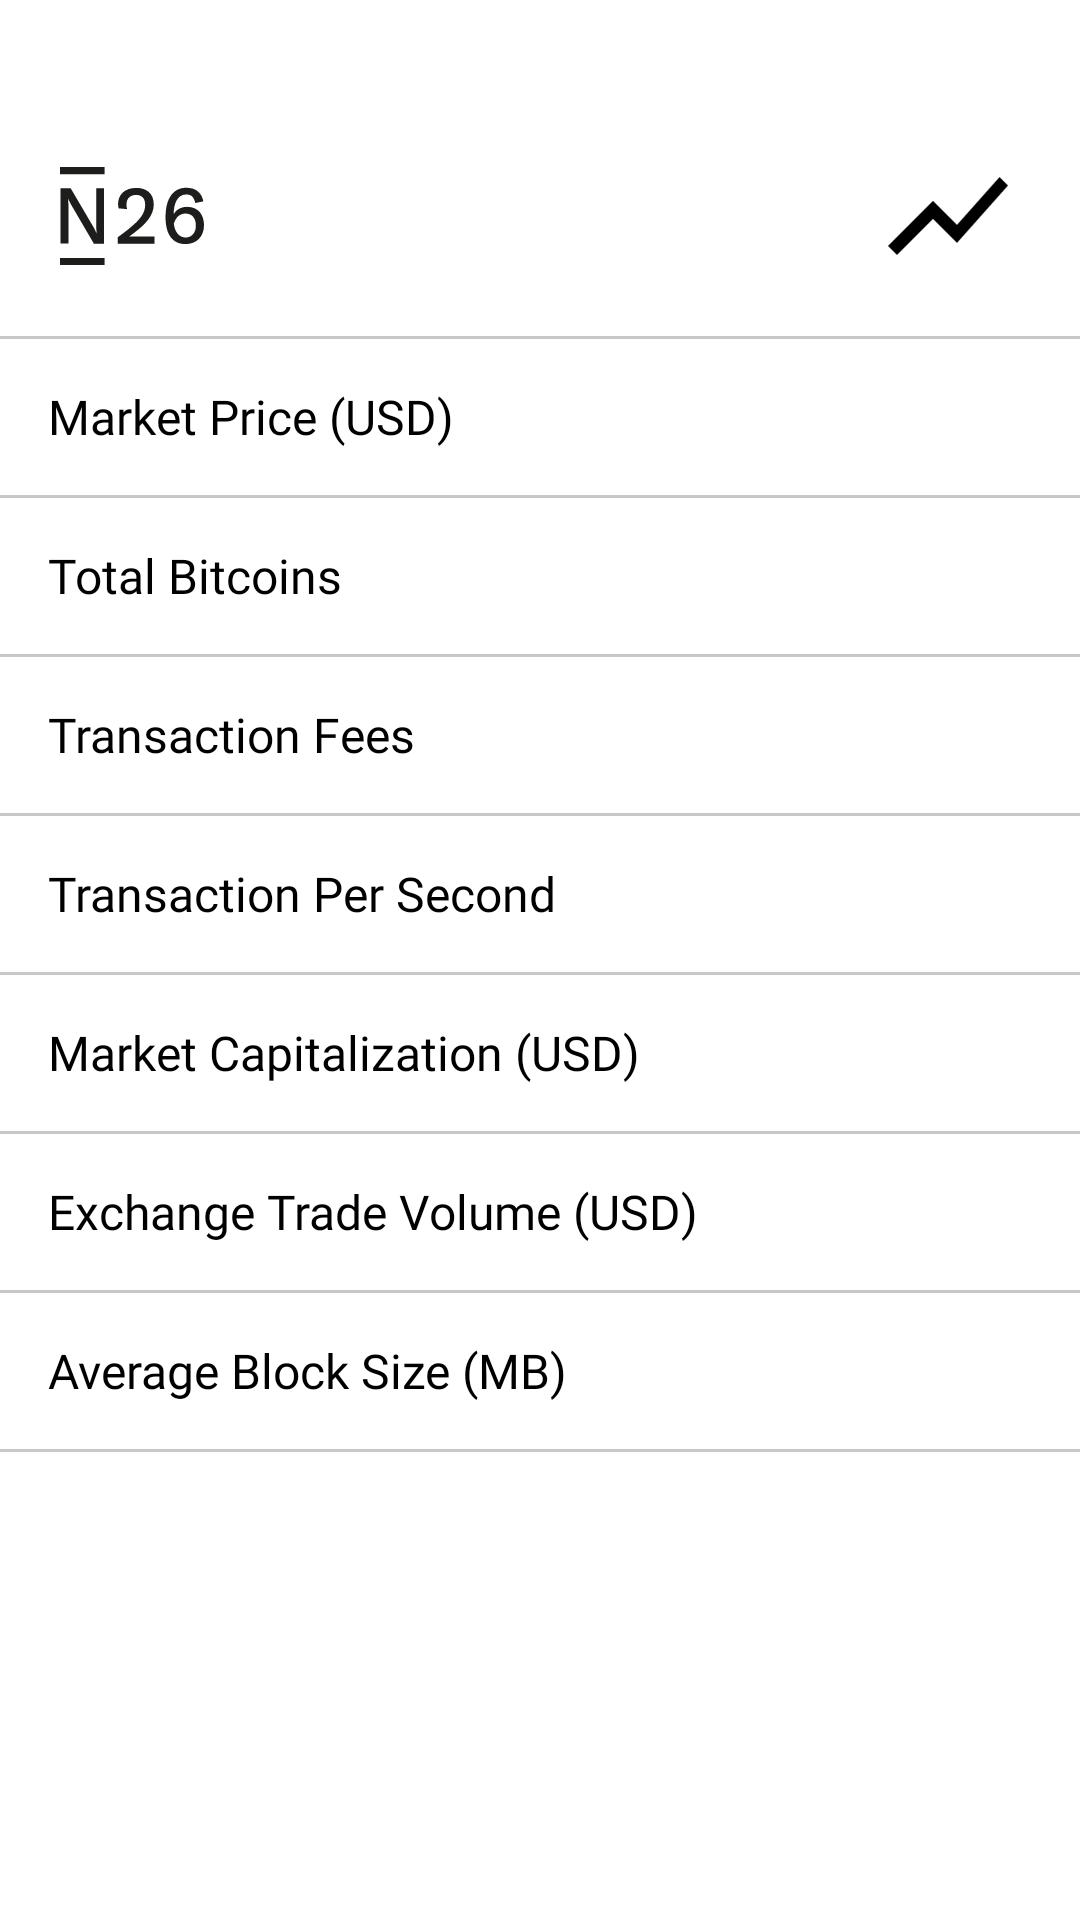

Android layout source for this screen:
<!-- AndroidManifest.xml: application theme AppTheme -->
<!-- res/layout/main_side_menu.xml -->
<?xml version="1.0" encoding="utf-8"?>
<androidx.constraintlayout.widget.ConstraintLayout xmlns:android="http://schemas.android.com/apk/res/android"
    android:layout_width="match_parent"
    android:layout_height="match_parent"
    xmlns:app="http://schemas.android.com/apk/res-auto"
    android:background="@color/white">

    <androidx.constraintlayout.widget.ConstraintLayout
        android:id="@+id/sideMenuLayout"
        android:layout_width="match_parent"
        android:layout_height="wrap_content"
        android:paddingBottom="5dp"
        app:layout_constraintEnd_toEndOf="parent"
        app:layout_constraintStart_toStartOf="parent"
        app:layout_constraintTop_toTopOf="parent">

        <ImageView
            android:id="@+id/sideMenuAccountLogo"
            android:layout_width="48dp"
            android:layout_height="48dp"
            android:layout_gravity="start"
            android:layout_marginStart="20dp"
            android:layout_marginTop="48dp"
            android:src="@drawable/ic_n26"
            app:layout_constraintEnd_toEndOf="parent"
            app:layout_constraintHorizontal_bias="0.0"
            app:layout_constraintStart_toStartOf="parent"
            app:layout_constraintTop_toTopOf="parent" />

        <ImageView
            android:layout_width="48dp"
            android:layout_height="48dp"
            android:layout_marginEnd="20dp"
            android:src="@drawable/ic_chart"
            android:layout_marginTop="48dp"
            app:layout_constraintTop_toTopOf="parent"
            app:layout_constraintEnd_toEndOf="parent"/>

        <View
            android:id="@+id/divider"
            android:layout_width="match_parent"
            android:layout_height="1dp"
            android:layout_marginTop="16dp"
            android:background="@color/light_gray"
            app:layout_constraintTop_toBottomOf="@+id/sideMenuAccountLogo"/>

        <androidx.core.widget.NestedScrollView
            android:layout_width="match_parent"
            android:layout_height="wrap_content"
            app:layout_constraintTop_toBottomOf="@+id/divider">

            <LinearLayout
                android:layout_width="match_parent"
                android:layout_height="wrap_content"
                android:paddingBottom="140dp"
                android:orientation="vertical">

                <com.google.android.material.textview.MaterialTextView
                    android:id="@+id/marketPrice"
                    android:layout_width="match_parent"
                    android:layout_height="52dp"
                    android:paddingStart="16dp"
                    android:paddingEnd="16dp"
                    android:gravity="center_vertical"
                    android:textColor="@color/black"
                    android:theme="@style/Theme.MaterialComponents.Light"
                    android:text="@string/market_price_usd"
                    android:fontFamily="@font/the_sans_arabic_light"
                    android:textSize="16sp"/>

                <View
                    android:id="@+id/divider1"
                    android:layout_width="match_parent"
                    android:layout_height="1dp"
                    android:background="@color/light_gray"/>

                <com.google.android.material.textview.MaterialTextView
                    android:id="@+id/totalBitCoins"
                    android:layout_width="match_parent"
                    android:layout_height="52dp"
                    android:paddingStart="16dp"
                    android:paddingEnd="16dp"
                    android:gravity="center_vertical"
                    android:textColor="@color/black"
                    android:theme="@style/Theme.MaterialComponents.Light"
                    android:text="@string/total_bitcoins"
                    android:fontFamily="@font/the_sans_arabic_light"
                    android:textSize="16sp"/>

                <View
                    android:id="@+id/divider2"
                    android:layout_width="match_parent"
                    android:layout_height="1dp"
                    android:background="@color/light_gray"/>

                <com.google.android.material.textview.MaterialTextView
                    android:id="@+id/transactionFees"
                    android:layout_width="match_parent"
                    android:layout_height="52dp"
                    android:paddingStart="16dp"
                    android:paddingEnd="16dp"
                    android:gravity="center_vertical"
                    android:textColor="@color/black"
                    android:theme="@style/Theme.MaterialComponents.Light"
                    android:text="@string/transaction_fees"
                    android:fontFamily="@font/the_sans_arabic_light"
                    android:textSize="16sp" />

                <View
                    android:id="@+id/divider3"
                    android:layout_width="match_parent"
                    android:layout_height="1dp"
                    android:background="@color/light_gray"/>

                <com.google.android.material.textview.MaterialTextView
                    android:id="@+id/transactionsPerSecond"
                    android:layout_width="match_parent"
                    android:layout_height="52dp"
                    android:paddingStart="16dp"
                    android:paddingEnd="16dp"
                    android:gravity="center_vertical"
                    android:textColor="@color/black"
                    android:theme="@style/Theme.MaterialComponents.Light"
                    android:text="@string/transaction_per_second"
                    android:fontFamily="@font/the_sans_arabic_light"
                    android:textSize="16sp"/>

                <View
                    android:id="@+id/divider4"
                    android:layout_width="match_parent"
                    android:layout_height="1dp"
                    android:background="@color/light_gray"/>

                <com.google.android.material.textview.MaterialTextView
                    android:id="@+id/marketCap"
                    android:layout_width="match_parent"
                    android:layout_height="52dp"
                    android:paddingStart="16dp"
                    android:paddingEnd="16dp"
                    android:gravity="center_vertical"
                    android:textColor="@color/black"
                    android:theme="@style/Theme.MaterialComponents.Light"
                    android:text="@string/market_capitalization"
                    android:fontFamily="@font/the_sans_arabic_light"
                    android:textSize="16sp"/>

                <View
                    android:id="@+id/divider5"
                    android:layout_width="match_parent"
                    android:layout_height="1dp"
                    android:background="@color/light_gray"/>

                <com.google.android.material.textview.MaterialTextView
                    android:id="@+id/exchangeTradeVolume"
                    android:layout_width="match_parent"
                    android:layout_height="52dp"
                    android:paddingStart="16dp"
                    android:paddingEnd="16dp"
                    android:gravity="center_vertical"
                    android:textColor="@color/black"
                    android:theme="@style/Theme.MaterialComponents.Light"
                    android:text="@string/exchange_trade_volume"
                    android:fontFamily="@font/the_sans_arabic_light"
                    android:textSize="16sp"/>

                <View
                    android:id="@+id/divider6"
                    android:layout_width="match_parent"
                    android:layout_height="1dp"
                    android:background="@color/light_gray"/>

                <com.google.android.material.textview.MaterialTextView
                    android:id="@+id/avgBlockSize"
                    android:layout_width="match_parent"
                    android:layout_height="52dp"
                    android:paddingStart="16dp"
                    android:paddingEnd="16dp"
                    android:gravity="center_vertical"
                    android:textColor="@color/black"
                    android:theme="@style/Theme.MaterialComponents.Light"
                    android:text="@string/average_block_size"
                    android:fontFamily="@font/the_sans_arabic_light"
                    android:textSize="16sp"/>

                <View
                    android:id="@+id/divider7"
                    android:layout_width="match_parent"
                    android:layout_height="1dp"
                    android:background="@color/light_gray"/>

            </LinearLayout>


        </androidx.core.widget.NestedScrollView>

    </androidx.constraintlayout.widget.ConstraintLayout>

</androidx.constraintlayout.widget.ConstraintLayout>
<!-- resources referenced by this layout -->
<resources>
  <color name="black">#FF000000</color>
  <color name="light_gray">#C8C8C8</color>
  <color name="white">#FFFFFFFF</color>
  <!-- drawable ic_chart: webp bitmap (drawable, 1038 bytes) -->
  <!-- drawable ic_n26 (drawable) -->
  <vector xmlns:android="http://schemas.android.com/apk/res/android"
      android:width="94dp"
      android:height="64.2dp"
      android:viewportWidth="94"
      android:viewportHeight="64.2">
    <path
        android:pathData="M23.7,14v24.7h0c0,2.2 0.1,3.5 0.2,4.8h-0.1c-0.5,-1.5 -1.2,-2.7 -2.1,-4.4L7,14H0.3v36.1h5.2V25.5h0c0,-2.2 -0.1,-3.5 -0.2,-4.8h0.1c0.5,1.5 1.2,2.7 2.1,4.4l14.6,25.1h6.6V14H23.7z"
        android:fillColor="#1D1D1B"/>
    <path
        android:pathData="M83.1,26.1c-4.3,0 -7.4,2 -8.9,4.9c0,-7 2.4,-13 8.2,-13c3.7,0 5.1,2.1 5.9,5.6l5.3,-1.1c-1.3,-6 -5.1,-8.9 -11.2,-8.9c-7.7,0 -13.5,5.9 -13.5,19.2c0,11.8 4.8,17.7 13.1,17.7c6.9,0 12,-4.7 12,-12.4C94,32.1 90.8,26.1 83.1,26.1zM82,46.2c-4.3,0 -7.2,-3.9 -7.7,-9.1c1.3,-4.4 4.2,-6.6 7.6,-6.6c4.4,0 6.8,3.2 6.8,7.8C88.7,43.2 85.9,46.2 82,46.2z"
        android:fillColor="#1D1D1B"/>
    <path
        android:pathData="M45.2,45.5c2.7,-1.9 6.6,-5 8.4,-6.7c2,-2 7.6,-7 7.6,-14.2c0,-7.5 -4.9,-10.9 -11.4,-10.9c-8,0 -11.9,4.9 -11.9,10.5c0,0.9 0.1,1.8 0.4,2.9l5.5,0.5c-0.3,-1.2 -0.4,-2.2 -0.4,-3.1c0,-4.2 2.8,-6.2 6.3,-6.2c3.4,0 5.9,1.9 5.9,6.5c0,4.6 -2.3,7.8 -5.7,11.3c-3.6,3.6 -9.4,7.9 -12.2,9.9v4.3h24v-4.7H45.2z"
        android:fillColor="#1D1D1B"/>
    <path
        android:pathData="M29.1,59.6v4.7H0v-4.7H29.1z"
        android:fillColor="#1D1D1B"/>
    <path
        android:pathData="M29.1,0v4.7H0V0H29.1z"
        android:fillColor="#1D1D1B"/>
  </vector>
  <string name="average_block_size">Average Block Size (MB)</string>
  <string name="exchange_trade_volume">Exchange Trade Volume (USD)</string>
  <string name="market_capitalization">Market Capitalization (USD)</string>
  <string name="market_price_usd">Market Price (USD)</string>
  <string name="total_bitcoins">Total Bitcoins</string>
  <string name="transaction_fees">Transaction Fees</string>
  <string name="transaction_per_second">Transaction Per Second</string>
</resources>
